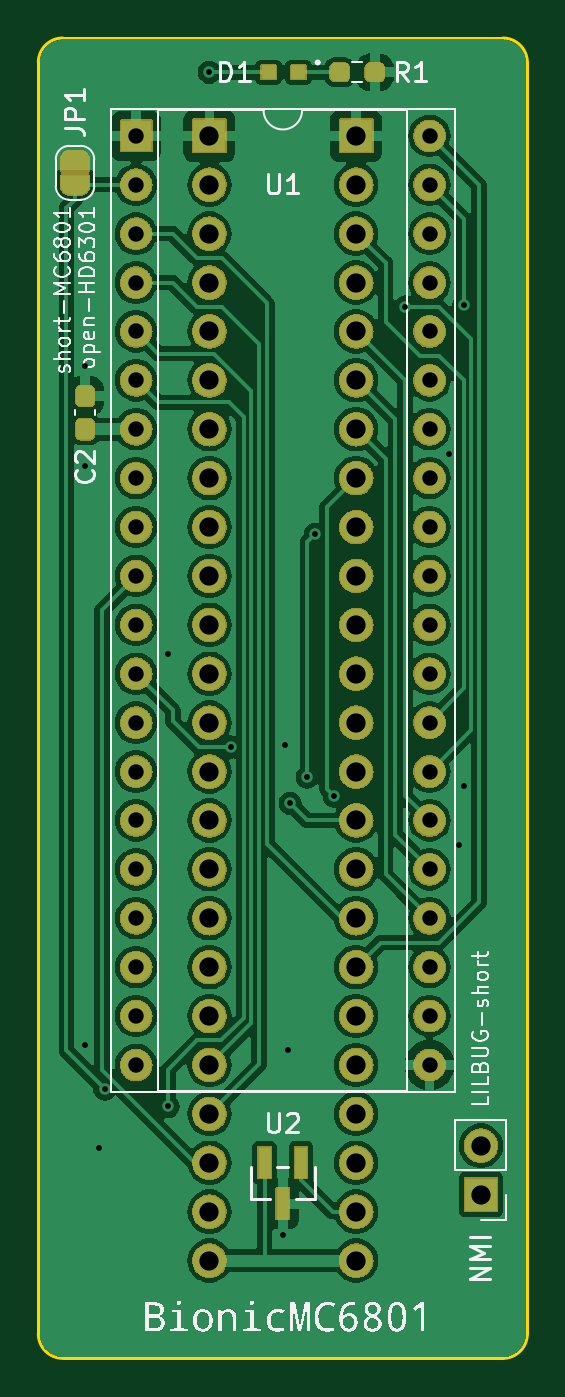
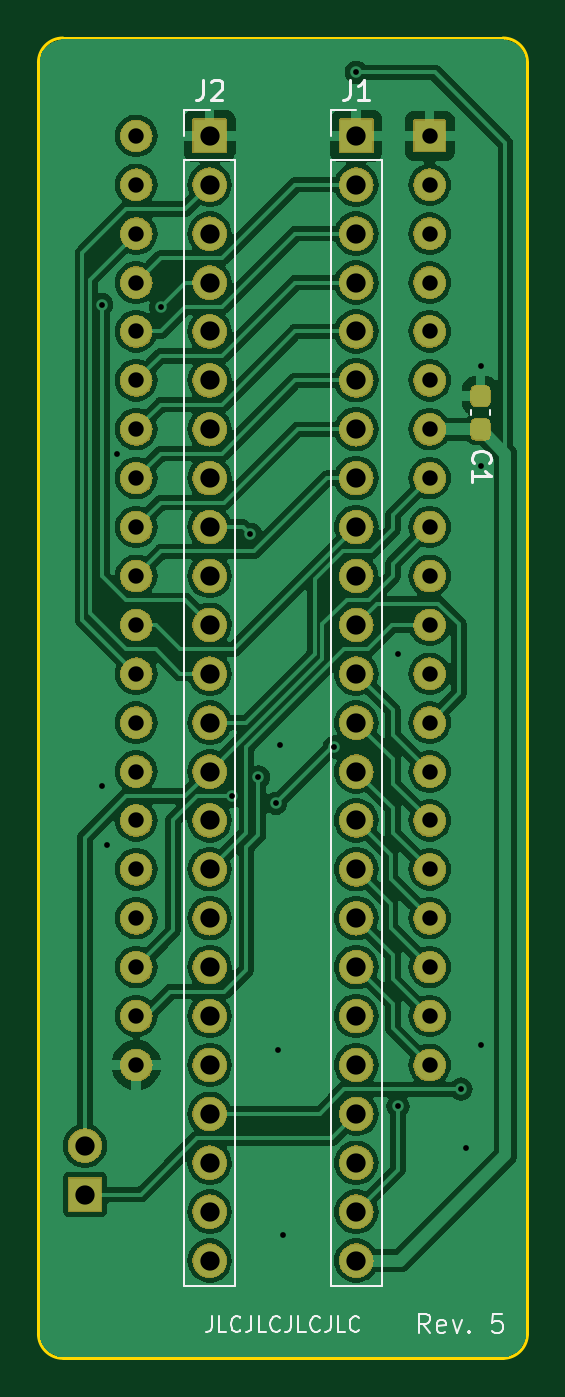
Circuit board: 11 layer files. Board 25.4 x 68.6 mm.
- bottom_copper: bionic-mc6801-B_Cu.gbr (146045 bytes)
- bottom_mask: bionic-mc6801-B_Mask.gbr (272388 bytes)
- paste: bionic-mc6801-B_Paste.gbr (1222 bytes)
- bottom_silk: bionic-mc6801-B_Silkscreen.gbr (10488 bytes)
- outline: bionic-mc6801-Edge_Cuts.gbr (1063 bytes)
- top_copper: bionic-mc6801-F_Cu.gbr (137188 bytes)
- top_mask: bionic-mc6801-F_Mask.gbr (280721 bytes)
- paste: bionic-mc6801-F_Paste.gbr (1576 bytes)
- top_silk: bionic-mc6801-F_Silkscreen.gbr (90124 bytes)
- drill: bionic-mc6801-NPTH.drl (300 bytes)
- drill: bionic-mc6801-PTH.drl (2248 bytes)

=== bottom_copper: bionic-mc6801-B_Cu.gbr (146045 bytes, source omitted) ===
=== bottom_mask: bionic-mc6801-B_Mask.gbr (272388 bytes, source omitted) ===
=== paste: bionic-mc6801-B_Paste.gbr (1222 bytes, source withheld) ===
=== bottom_silk: bionic-mc6801-B_Silkscreen.gbr (10488 bytes, source omitted) ===
=== outline: bionic-mc6801-Edge_Cuts.gbr ===
G04 #@! TF.GenerationSoftware,KiCad,Pcbnew,7.0.11+dfsg-1build4*
G04 #@! TF.CreationDate,2024-12-04T12:47:03+09:00*
G04 #@! TF.ProjectId,bionic-mc6801,62696f6e-6963-42d6-9d63-363830312e6b,5*
G04 #@! TF.SameCoordinates,Original*
G04 #@! TF.FileFunction,Profile,NP*
%FSLAX46Y46*%
G04 Gerber Fmt 4.6, Leading zero omitted, Abs format (unit mm)*
G04 Created by KiCad (PCBNEW 7.0.11+dfsg-1build4) date 2024-12-04 12:47:03*
%MOMM*%
%LPD*%
G01*
G04 APERTURE LIST*
G04 #@! TA.AperFunction,Profile*
%ADD10C,0.150000*%
G04 #@! TD*
G04 APERTURE END LIST*
D10*
X102270000Y-70000000D02*
G75*
G03*
X101000000Y-71270000I0J-1270000D01*
G01*
X126400000Y-71270000D02*
G75*
G03*
X125130000Y-70000000I-1270000J0D01*
G01*
X126400000Y-137310000D02*
X126400000Y-71270000D01*
X101000000Y-137310000D02*
G75*
G03*
X102270000Y-138580000I1270000J0D01*
G01*
X101000000Y-71270000D02*
X101000000Y-137310000D01*
X125130000Y-70000000D02*
X102270000Y-70000000D01*
X125130000Y-138580000D02*
G75*
G03*
X126400000Y-137310000I0J1270000D01*
G01*
X102270000Y-138580000D02*
X125130000Y-138580000D01*
M02*

=== top_copper: bionic-mc6801-F_Cu.gbr (137188 bytes, source omitted) ===
=== top_mask: bionic-mc6801-F_Mask.gbr (280721 bytes, source omitted) ===
=== paste: bionic-mc6801-F_Paste.gbr (1576 bytes, source withheld) ===
=== top_silk: bionic-mc6801-F_Silkscreen.gbr (90124 bytes, source omitted) ===
=== drill: bionic-mc6801-NPTH.drl ===
M48
; DRILL file {KiCad 7.0.11+dfsg-1build4} date Wed 04 Dec 2024 12:47:04 PM JST
; FORMAT={-:-/ absolute / inch / decimal}
; #@! TF.CreationDate,2024-12-04T12:47:04+09:00
; #@! TF.GenerationSoftware,Kicad,Pcbnew,7.0.11+dfsg-1build4
; #@! TF.FileFunction,NonPlated,1,2,NPTH
FMAT,2
INCH
%
G90
G05
M30

=== drill: bionic-mc6801-PTH.drl ===
M48
; DRILL file {KiCad 7.0.11+dfsg-1build4} date Wed 04 Dec 2024 12:47:04 PM JST
; FORMAT={-:-/ absolute / inch / decimal}
; #@! TF.CreationDate,2024-12-04T12:47:04+09:00
; #@! TF.GenerationSoftware,Kicad,Pcbnew,7.0.11+dfsg-1build4
; #@! TF.FileFunction,Plated,1,2,PTH
FMAT,2
INCH
; #@! TA.AperFunction,Plated,PTH,ViaDrill
T1C0.0118
; #@! TA.AperFunction,Plated,PTH,ComponentDrill
T2C0.0315
; #@! TA.AperFunction,Plated,PTH,ComponentDrill
T3C0.0394
%
G90
G05
T1
X4.0714Y-3.4259
X4.0714Y-3.6309
X4.0714Y-4.8159
X4.1014Y-5.0259
X4.1122Y-4.9051
X4.2414Y-4.0159
X4.2414Y-4.9409
X4.3264Y-2.8259
X4.3714Y-4.2059
X4.4764Y-5.2039
X4.4814Y-4.2009
X4.4864Y-4.8259
X4.4914Y-4.3209
X4.5264Y-4.2673
X4.5428Y-3.7709
X4.5814Y-4.3059
X4.7264Y-3.3059
X4.8164Y-3.6059
X4.8364Y-4.4059
X4.8464Y-4.2859
X4.847Y-3.3009
T2
X4.1764Y-2.9559
X4.1764Y-3.0559
X4.1764Y-3.1559
X4.1764Y-3.2559
X4.1764Y-3.3559
X4.1764Y-3.4559
X4.1764Y-3.5559
X4.1764Y-3.6559
X4.1764Y-3.7559
X4.1764Y-3.8559
X4.1764Y-3.9559
X4.1764Y-4.0559
X4.1764Y-4.1559
X4.1764Y-4.2559
X4.1764Y-4.3559
X4.1764Y-4.4559
X4.1764Y-4.5559
X4.1764Y-4.6559
X4.1764Y-4.7559
X4.1764Y-4.8559
X4.7764Y-2.9559
X4.7764Y-3.0559
X4.7764Y-3.1559
X4.7764Y-3.2559
X4.7764Y-3.3559
X4.7764Y-3.4559
X4.7764Y-3.5559
X4.7764Y-3.6559
X4.7764Y-3.7559
X4.7764Y-3.8559
X4.7764Y-3.9559
X4.7764Y-4.0559
X4.7764Y-4.1559
X4.7764Y-4.2559
X4.7764Y-4.3559
X4.7764Y-4.4559
X4.7764Y-4.5559
X4.7764Y-4.6559
X4.7764Y-4.7559
X4.7764Y-4.8559
T3
X4.3264Y-2.9559
X4.3264Y-3.0559
X4.3264Y-3.1559
X4.3264Y-3.2559
X4.3264Y-3.3559
X4.3264Y-3.4559
X4.3264Y-3.5559
X4.3264Y-3.6559
X4.3264Y-3.7559
X4.3264Y-3.8559
X4.3264Y-3.9559
X4.3264Y-4.0559
X4.3264Y-4.1559
X4.3264Y-4.2559
X4.3264Y-4.3559
X4.3264Y-4.4559
X4.3264Y-4.5559
X4.3264Y-4.6559
X4.3264Y-4.7559
X4.3264Y-4.8559
X4.3264Y-4.9559
X4.3264Y-5.0559
X4.3264Y-5.1559
X4.3264Y-5.2559
X4.6264Y-2.9559
X4.6264Y-3.0559
X4.6264Y-3.1559
X4.6264Y-3.2559
X4.6264Y-3.3559
X4.6264Y-3.4559
X4.6264Y-3.5559
X4.6264Y-3.6559
X4.6264Y-3.7559
X4.6264Y-3.8559
X4.6264Y-3.9559
X4.6264Y-4.0559
X4.6264Y-4.1559
X4.6264Y-4.2559
X4.6264Y-4.3559
X4.6264Y-4.4559
X4.6264Y-4.5559
X4.6264Y-4.6559
X4.6264Y-4.7559
X4.6264Y-4.8559
X4.6264Y-4.9559
X4.6264Y-5.0559
X4.6264Y-5.1559
X4.6264Y-5.2559
X4.8814Y-5.0209
X4.8814Y-5.1209
M30
